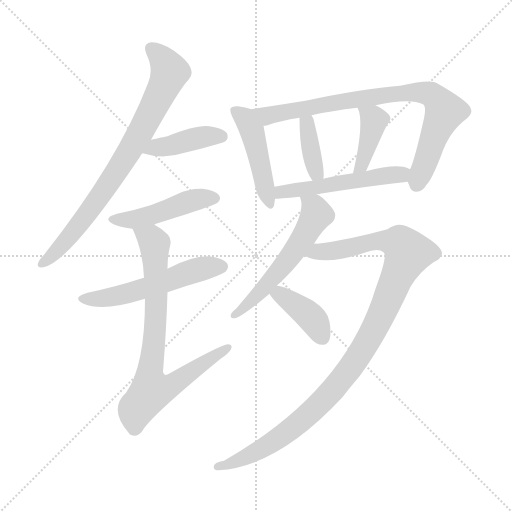
t = 0.00 s
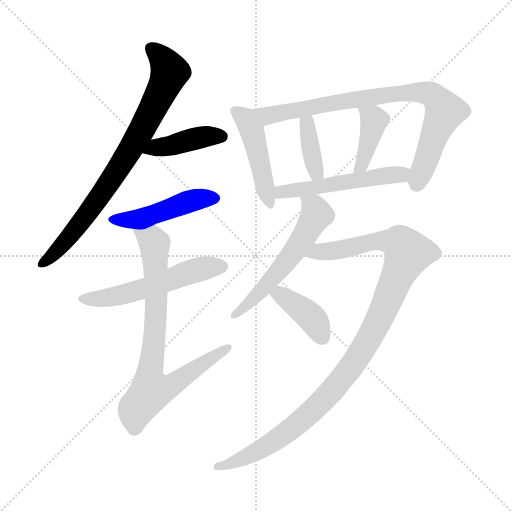
t = 1.99 s
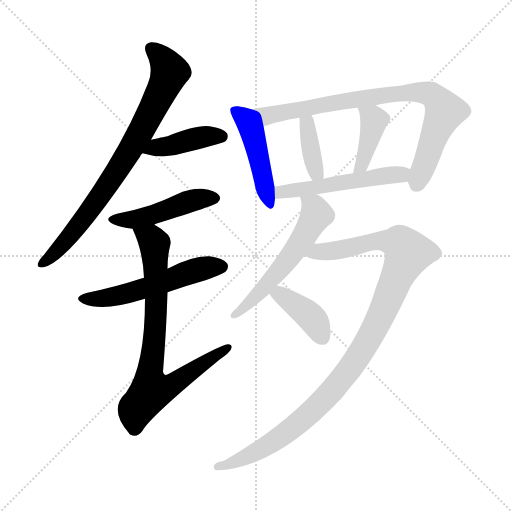
t = 3.97 s
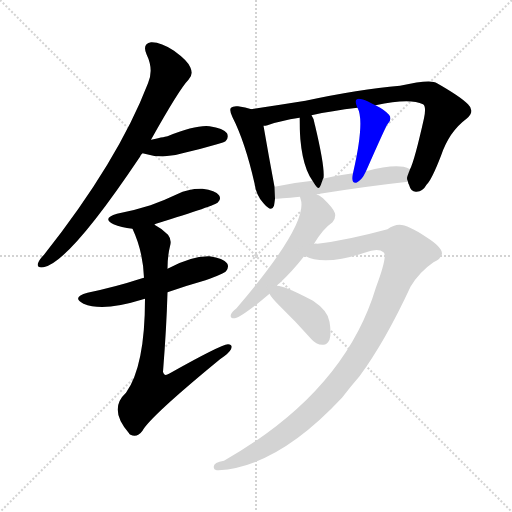
t = 5.96 s
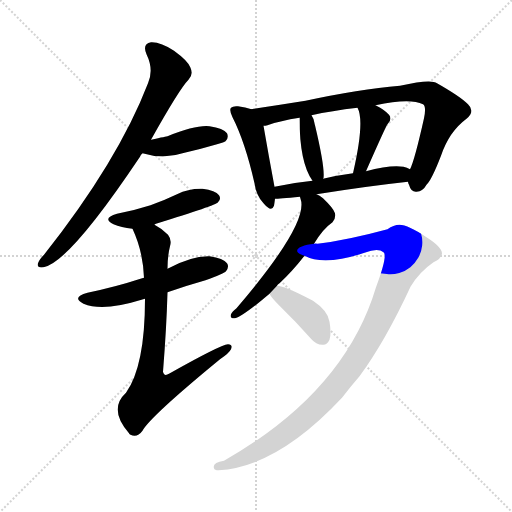
t = 7.95 s
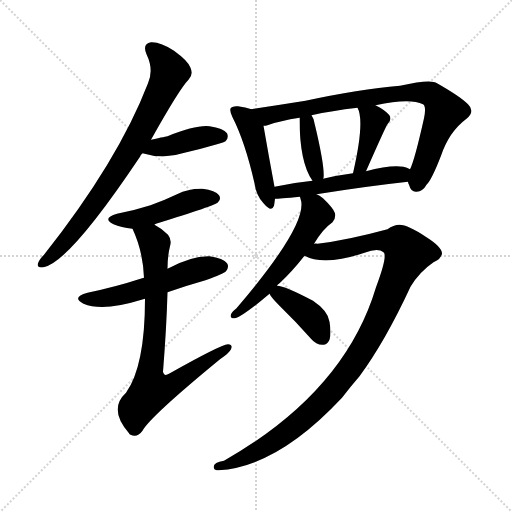
t = 9.94 s

The animated SVG that drew these frames (rendered in a browser with its animation timeline set to each time). Animation: 13 CSS @keyframes rules; one cycle of 9.94 s.

<svg version="1.1" viewBox="0 0 1024 1024" xmlns="http://www.w3.org/2000/svg">
  <g stroke="lightgray" stroke-dasharray="1,1" stroke-width="1" transform="scale(4, 4)">
    <line x1="0" y1="0" x2="256" y2="256"></line>
    <line x1="256" y1="0" x2="0" y2="256"></line>
    <line x1="128" y1="0" x2="128" y2="256"></line>
    <line x1="0" y1="128" x2="256" y2="128"></line>
  </g>
<g transform="scale(1, -1) translate(0, -900)">
   <style type="text/css">
    @keyframes keyframes0 {
      from {
       stroke: blue;
       stroke-dashoffset: 778;
       stroke-width: 128;
       }
       72% {
       animation-timing-function: step-end;
       stroke: blue;
       stroke-dashoffset: 0;
       stroke-width: 128;
       }
       to {
       stroke: black;
       stroke-width: 1024;
       }
       }
       #make-me-a-hanzi-animation-0 {
         animation: keyframes0 0.883138s both;
         animation-delay: 0.000000s;
         animation-timing-function: linear;
       }
    @keyframes keyframes1 {
      from {
       stroke: blue;
       stroke-dashoffset: 409;
       stroke-width: 128;
       }
       57% {
       animation-timing-function: step-end;
       stroke: blue;
       stroke-dashoffset: 0;
       stroke-width: 128;
       }
       to {
       stroke: black;
       stroke-width: 1024;
       }
       }
       #make-me-a-hanzi-animation-1 {
         animation: keyframes1 0.582845s both;
         animation-delay: 0.883138s;
         animation-timing-function: linear;
       }
    @keyframes keyframes2 {
      from {
       stroke: blue;
       stroke-dashoffset: 462;
       stroke-width: 128;
       }
       60% {
       animation-timing-function: step-end;
       stroke: blue;
       stroke-dashoffset: 0;
       stroke-width: 128;
       }
       to {
       stroke: black;
       stroke-width: 1024;
       }
       }
       #make-me-a-hanzi-animation-2 {
         animation: keyframes2 0.625977s both;
         animation-delay: 1.465983s;
         animation-timing-function: linear;
       }
    @keyframes keyframes3 {
      from {
       stroke: blue;
       stroke-dashoffset: 540;
       stroke-width: 128;
       }
       64% {
       animation-timing-function: step-end;
       stroke: blue;
       stroke-dashoffset: 0;
       stroke-width: 128;
       }
       to {
       stroke: black;
       stroke-width: 1024;
       }
       }
       #make-me-a-hanzi-animation-3 {
         animation: keyframes3 0.689453s both;
         animation-delay: 2.091960s;
         animation-timing-function: linear;
       }
    @keyframes keyframes4 {
      from {
       stroke: blue;
       stroke-dashoffset: 769;
       stroke-width: 128;
       }
       71% {
       animation-timing-function: step-end;
       stroke: blue;
       stroke-dashoffset: 0;
       stroke-width: 128;
       }
       to {
       stroke: black;
       stroke-width: 1024;
       }
       }
       #make-me-a-hanzi-animation-4 {
         animation: keyframes4 0.875814s both;
         animation-delay: 2.781413s;
         animation-timing-function: linear;
       }
    @keyframes keyframes5 {
      from {
       stroke: blue;
       stroke-dashoffset: 459;
       stroke-width: 128;
       }
       60% {
       animation-timing-function: step-end;
       stroke: blue;
       stroke-dashoffset: 0;
       stroke-width: 128;
       }
       to {
       stroke: black;
       stroke-width: 1024;
       }
       }
       #make-me-a-hanzi-animation-5 {
         animation: keyframes5 0.623535s both;
         animation-delay: 3.657227s;
         animation-timing-function: linear;
       }
    @keyframes keyframes6 {
      from {
       stroke: blue;
       stroke-dashoffset: 814;
       stroke-width: 128;
       }
       73% {
       animation-timing-function: step-end;
       stroke: blue;
       stroke-dashoffset: 0;
       stroke-width: 128;
       }
       to {
       stroke: black;
       stroke-width: 1024;
       }
       }
       #make-me-a-hanzi-animation-6 {
         animation: keyframes6 0.912435s both;
         animation-delay: 4.280762s;
         animation-timing-function: linear;
       }
    @keyframes keyframes7 {
      from {
       stroke: blue;
       stroke-dashoffset: 378;
       stroke-width: 128;
       }
       55% {
       animation-timing-function: step-end;
       stroke: blue;
       stroke-dashoffset: 0;
       stroke-width: 128;
       }
       to {
       stroke: black;
       stroke-width: 1024;
       }
       }
       #make-me-a-hanzi-animation-7 {
         animation: keyframes7 0.557617s both;
         animation-delay: 5.193197s;
         animation-timing-function: linear;
       }
    @keyframes keyframes8 {
      from {
       stroke: blue;
       stroke-dashoffset: 400;
       stroke-width: 128;
       }
       57% {
       animation-timing-function: step-end;
       stroke: blue;
       stroke-dashoffset: 0;
       stroke-width: 128;
       }
       to {
       stroke: black;
       stroke-width: 1024;
       }
       }
       #make-me-a-hanzi-animation-8 {
         animation: keyframes8 0.575521s both;
         animation-delay: 5.750814s;
         animation-timing-function: linear;
       }
    @keyframes keyframes9 {
      from {
       stroke: blue;
       stroke-dashoffset: 520;
       stroke-width: 128;
       }
       63% {
       animation-timing-function: step-end;
       stroke: blue;
       stroke-dashoffset: 0;
       stroke-width: 128;
       }
       to {
       stroke: black;
       stroke-width: 1024;
       }
       }
       #make-me-a-hanzi-animation-9 {
         animation: keyframes9 0.673177s both;
         animation-delay: 6.326335s;
         animation-timing-function: linear;
       }
    @keyframes keyframes10 {
      from {
       stroke: blue;
       stroke-dashoffset: 562;
       stroke-width: 128;
       }
       65% {
       animation-timing-function: step-end;
       stroke: blue;
       stroke-dashoffset: 0;
       stroke-width: 128;
       }
       to {
       stroke: black;
       stroke-width: 1024;
       }
       }
       #make-me-a-hanzi-animation-10 {
         animation: keyframes10 0.707357s both;
         animation-delay: 6.999512s;
         animation-timing-function: linear;
       }
    @keyframes keyframes11 {
      from {
       stroke: blue;
       stroke-dashoffset: 1062;
       stroke-width: 128;
       }
       78% {
       animation-timing-function: step-end;
       stroke: blue;
       stroke-dashoffset: 0;
       stroke-width: 128;
       }
       to {
       stroke: black;
       stroke-width: 1024;
       }
       }
       #make-me-a-hanzi-animation-11 {
         animation: keyframes11 1.114258s both;
         animation-delay: 7.706868s;
         animation-timing-function: linear;
       }
    @keyframes keyframes12 {
      from {
       stroke: blue;
       stroke-dashoffset: 395;
       stroke-width: 128;
       }
       56% {
       animation-timing-function: step-end;
       stroke: blue;
       stroke-dashoffset: 0;
       stroke-width: 128;
       }
       to {
       stroke: black;
       stroke-width: 1024;
       }
       }
       #make-me-a-hanzi-animation-12 {
         animation: keyframes12 0.571452s both;
         animation-delay: 8.821126s;
         animation-timing-function: linear;
       }
</style>
<path d="M 302.0 620.5 Q 359.0 722.5 377.0 740.5 Q 387.0 750.5 381.0 764.5 Q 377.0 777.5 348.0 798.5 Q 321.0 816.5 302.0 815.5 Q 284.0 812.5 293.0 791.5 Q 308.0 760.5 296.0 733.5 Q 236.0 577.5 88.0 390.5 Q 78.0 380.5 76.0 373.5 Q 73.0 363.5 87.0 365.5 Q 138.0 374.5 280.0 586.5 Q 281.0 590.5 285.0 593.5 L 302.0 620.5 Z" fill="lightgray"></path> 
<path d="M 285.0 593.5 Q 327.0 580.5 369.0 594.5 Q 400.0 601.5 434.0 611.5 Q 449.0 615.5 451.0 617.5 Q 458.0 624.5 454.0 633.5 Q 447.0 643.5 419.0 647.5 Q 392.0 650.5 335.0 627.5 Q 334.0 627.5 302.0 620.5 C 273.0 614.5 256.0 601.5 285.0 593.5 Z" fill="lightgray"></path> 
<path d="M 309.0 450.5 Q 309.0 451.5 312.0 452.5 Q 432.0 489.5 436.0 495.5 Q 443.0 502.5 438.0 509.5 Q 431.0 519.5 405.0 522.5 Q 378.0 523.5 354.0 511.5 Q 329.0 499.5 301.0 489.5 Q 270.0 479.5 234.0 472.5 Q 203.0 463.5 227.0 451.5 Q 242.0 445.5 265.0 442.5 C 286.0 439.5 286.0 439.5 309.0 450.5 Z" fill="lightgray"></path> 
<path d="M 335.0 315.5 Q 372.0 328.5 411.0 339.5 Q 447.0 352.5 452.0 357.5 Q 459.0 366.5 454.0 373.5 Q 447.0 383.5 419.0 387.5 Q 383.0 388.5 335.0 362.5 L 288.0 344.5 Q 284.0 343.5 281.0 342.5 Q 232.0 326.5 175.0 314.5 Q 142.0 305.5 167.0 292.5 Q 206.0 276.5 283.0 300.5 Q 286.0 301.5 290.0 302.5 L 335.0 315.5 Z" fill="lightgray"></path> 
<path d="M 290.0 302.5 Q 290.0 167.5 252.0 114.5 Q 216.0 81.5 258.0 33.5 Q 258.0 32.5 261.0 30.5 Q 274.0 23.5 285.0 38.5 Q 300.0 66.5 440.0 181.5 Q 458.0 193.5 462.0 201.5 Q 466.0 211.5 456.0 211.5 Q 441.0 210.5 338.0 152.5 Q 328.0 146.5 326.0 156.5 Q 333.0 244.5 335.0 315.5 L 335.0 362.5 Q 335.0 387.5 340.0 407.5 Q 344.0 420.5 336.0 430.5 Q 323.0 443.5 309.0 450.5 C 284.0 466.5 253.0 470.5 265.0 442.5 Q 286.0 397.5 288.0 344.5 L 290.0 302.5 Z" fill="lightgray"></path> 
<path d="M 503.0 681.5 Q 491.0 685.5 476.0 687.5 Q 466.0 688.5 462.0 684.5 Q 458.0 680.5 465.0 665.5 Q 490.0 616.5 509.0 533.5 Q 512.0 509.5 527.0 493.5 Q 543.0 474.5 548.0 488.5 Q 549.0 494.5 550.0 502.5 L 549.0 526.5 Q 537.0 590.5 527.0 648.5 C 522.0 675.5 522.0 675.5 503.0 681.5 Z" fill="lightgray"></path> 
<path d="M 816.0 536.5 Q 816.0 533.5 818.0 530.5 Q 822.0 515.5 833.0 516.5 Q 846.0 517.5 853.0 530.5 Q 863.0 539.5 882.0 588.5 Q 898.0 636.5 933.0 662.5 Q 951.0 677.5 936.0 691.5 Q 920.0 707.5 874.0 733.5 Q 862.0 742.5 800.0 728.5 Q 718.0 721.5 611.0 698.5 Q 548.0 688.5 503.0 681.5 C 473.0 676.5 498.0 641.5 527.0 648.5 Q 531.0 648.5 535.0 649.5 Q 560.0 658.5 599.0 664.5 L 623.0 669.5 Q 663.0 678.5 715.0 684.5 L 751.0 689.5 Q 820.0 704.5 846.0 691.5 Q 853.0 687.5 848.0 663.5 Q 829.0 578.5 820.0 561.5 C 813.0 543.5 813.0 543.5 816.0 536.5 Z" fill="lightgray"></path> 
<path d="M 646.0 542.5 Q 646.0 543.5 647.0 543.5 Q 650.0 565.5 630.0 649.5 Q 629.0 652.5 629.0 653.5 Q 628.0 662.5 623.0 669.5 C 607.0 695.5 599.0 694.5 599.0 664.5 Q 599.0 574.5 625.0 538.5 C 638.0 518.5 638.0 518.5 646.0 542.5 Z" fill="lightgray"></path> 
<path d="M 732.0 557.5 Q 772.0 648.5 775.0 651.5 Q 785.0 661.5 778.0 670.5 Q 769.0 680.5 751.0 689.5 C 724.0 703.5 703.0 711.5 715.0 684.5 Q 730.0 657.5 706.0 553.5 C 699.0 524.5 720.0 530.5 732.0 557.5 Z" fill="lightgray"></path> 
<path d="M 633.0 511.5 Q 733.0 527.5 816.0 536.5 C 846.0 539.5 847.0 548.5 820.0 561.5 Q 814.0 565.5 807.0 566.5 Q 780.0 570.5 732.0 557.5 L 706.0 553.5 Q 675.0 549.5 646.0 542.5 L 625.0 538.5 Q 585.0 534.5 549.0 526.5 C 520.0 520.5 520.0 500.5 550.0 502.5 Q 557.0 502.5 600.0 506.5 L 633.0 511.5 Z" fill="lightgray"></path> 
<path d="M 628.0 412.5 Q 646.0 442.5 665.0 455.5 Q 672.0 462.5 670.0 473.5 Q 667.0 483.5 646.0 503.5 Q 639.0 509.5 633.0 511.5 C 607.0 525.5 593.0 532.5 600.0 506.5 Q 600.0 505.5 601.0 502.5 Q 619.0 454.5 473.0 283.5 Q 464.0 276.5 462.0 271.5 Q 459.0 262.5 470.0 263.5 Q 485.0 266.5 539.0 312.5 L 554.0 328.5 Q 555.0 331.5 559.0 333.5 Q 583.0 355.5 609.0 388.5 L 628.0 412.5 Z" fill="lightgray"></path> 
<path d="M 752.0 325.5 Q 689.0 115.5 448.0 -21.5 Q 424.0 -25.5 428.0 -36.5 Q 429.0 -40.5 437.0 -40.5 Q 555.0 -33.5 684.0 104.5 Q 700.0 125.5 719.0 147.5 Q 770.0 216.5 821.0 326.5 Q 839.0 356.5 867.0 375.5 Q 883.0 382.5 884.0 393.5 Q 883.0 406.5 853.0 425.5 Q 816.0 450.5 799.0 450.5 Q 787.0 450.5 775.0 441.5 Q 694.0 419.5 635.0 412.5 Q 631.0 413.5 628.0 412.5 C 598.0 409.5 580.0 397.5 609.0 388.5 Q 648.0 367.5 729.0 394.5 Q 756.0 404.5 767.0 395.5 Q 776.0 389.5 752.0 325.5 Z" fill="lightgray"></path> 
<path d="M 539.0 312.5 Q 542.0 305.5 560.0 287.5 Q 591.0 257.5 622.0 222.5 Q 632.0 210.5 645.0 210.5 Q 654.0 209.5 659.0 220.5 Q 663.0 232.5 659.0 256.5 Q 656.0 278.5 626.0 298.5 Q 569.0 328.5 554.0 328.5 C 528.0 331.5 528.0 331.5 539.0 312.5 Z" fill="lightgray"></path> 
      <clipPath id="make-me-a-hanzi-clip-0">
      <path d="M 302.0 620.5 Q 359.0 722.5 377.0 740.5 Q 387.0 750.5 381.0 764.5 Q 377.0 777.5 348.0 798.5 Q 321.0 816.5 302.0 815.5 Q 284.0 812.5 293.0 791.5 Q 308.0 760.5 296.0 733.5 Q 236.0 577.5 88.0 390.5 Q 78.0 380.5 76.0 373.5 Q 73.0 363.5 87.0 365.5 Q 138.0 374.5 280.0 586.5 Q 281.0 590.5 285.0 593.5 L 302.0 620.5 Z" fill="lightgray"></path>
      </clipPath>
      <path clip-path="url(#make-me-a-hanzi-clip-0)" d="M 303.0 801.5 L 320.0 788.5 L 339.0 755.5 L 316.0 701.5 L 254.0 588.5 L 179.0 476.5 L 122.0 406.5 L 85.0 373.5 " fill="none" id="make-me-a-hanzi-animation-0" stroke-dasharray="650 1300" stroke-linecap="round"></path>

      <clipPath id="make-me-a-hanzi-clip-1">
      <path d="M 285.0 593.5 Q 327.0 580.5 369.0 594.5 Q 400.0 601.5 434.0 611.5 Q 449.0 615.5 451.0 617.5 Q 458.0 624.5 454.0 633.5 Q 447.0 643.5 419.0 647.5 Q 392.0 650.5 335.0 627.5 Q 334.0 627.5 302.0 620.5 C 273.0 614.5 256.0 601.5 285.0 593.5 Z" fill="lightgray"></path>
      </clipPath>
      <path clip-path="url(#make-me-a-hanzi-clip-1)" d="M 294.0 597.5 L 414.0 627.5 L 443.0 626.5 " fill="none" id="make-me-a-hanzi-animation-1" stroke-dasharray="281 562" stroke-linecap="round"></path>

      <clipPath id="make-me-a-hanzi-clip-2">
      <path d="M 309.0 450.5 Q 309.0 451.5 312.0 452.5 Q 432.0 489.5 436.0 495.5 Q 443.0 502.5 438.0 509.5 Q 431.0 519.5 405.0 522.5 Q 378.0 523.5 354.0 511.5 Q 329.0 499.5 301.0 489.5 Q 270.0 479.5 234.0 472.5 Q 203.0 463.5 227.0 451.5 Q 242.0 445.5 265.0 442.5 C 286.0 439.5 286.0 439.5 309.0 450.5 Z" fill="lightgray"></path>
      </clipPath>
      <path clip-path="url(#make-me-a-hanzi-clip-2)" d="M 228.0 462.5 L 284.0 464.5 L 388.0 500.5 L 428.0 503.5 " fill="none" id="make-me-a-hanzi-animation-2" stroke-dasharray="334 668" stroke-linecap="round"></path>

      <clipPath id="make-me-a-hanzi-clip-3">
      <path d="M 335.0 315.5 Q 372.0 328.5 411.0 339.5 Q 447.0 352.5 452.0 357.5 Q 459.0 366.5 454.0 373.5 Q 447.0 383.5 419.0 387.5 Q 383.0 388.5 335.0 362.5 L 288.0 344.5 Q 284.0 343.5 281.0 342.5 Q 232.0 326.5 175.0 314.5 Q 142.0 305.5 167.0 292.5 Q 206.0 276.5 283.0 300.5 Q 286.0 301.5 290.0 302.5 L 335.0 315.5 Z" fill="lightgray"></path>
      </clipPath>
      <path clip-path="url(#make-me-a-hanzi-clip-3)" d="M 169.0 304.5 L 235.0 308.5 L 393.0 360.5 L 444.0 366.5 " fill="none" id="make-me-a-hanzi-animation-3" stroke-dasharray="412 824" stroke-linecap="round"></path>

      <clipPath id="make-me-a-hanzi-clip-4">
      <path d="M 290.0 302.5 Q 290.0 167.5 252.0 114.5 Q 216.0 81.5 258.0 33.5 Q 258.0 32.5 261.0 30.5 Q 274.0 23.5 285.0 38.5 Q 300.0 66.5 440.0 181.5 Q 458.0 193.5 462.0 201.5 Q 466.0 211.5 456.0 211.5 Q 441.0 210.5 338.0 152.5 Q 328.0 146.5 326.0 156.5 Q 333.0 244.5 335.0 315.5 L 335.0 362.5 Q 335.0 387.5 340.0 407.5 Q 344.0 420.5 336.0 430.5 Q 323.0 443.5 309.0 450.5 C 284.0 466.5 253.0 470.5 265.0 442.5 Q 286.0 397.5 288.0 344.5 L 290.0 302.5 Z" fill="lightgray"></path>
      </clipPath>
      <path clip-path="url(#make-me-a-hanzi-clip-4)" d="M 273.0 438.5 L 303.0 420.5 L 310.0 406.5 L 312.0 279.5 L 299.0 142.5 L 304.0 120.5 L 349.0 132.5 L 455.0 204.5 " fill="none" id="make-me-a-hanzi-animation-4" stroke-dasharray="641 1282" stroke-linecap="round"></path>

      <clipPath id="make-me-a-hanzi-clip-5">
      <path d="M 503.0 681.5 Q 491.0 685.5 476.0 687.5 Q 466.0 688.5 462.0 684.5 Q 458.0 680.5 465.0 665.5 Q 490.0 616.5 509.0 533.5 Q 512.0 509.5 527.0 493.5 Q 543.0 474.5 548.0 488.5 Q 549.0 494.5 550.0 502.5 L 549.0 526.5 Q 537.0 590.5 527.0 648.5 C 522.0 675.5 522.0 675.5 503.0 681.5 Z" fill="lightgray"></path>
      </clipPath>
      <path clip-path="url(#make-me-a-hanzi-clip-5)" d="M 470.0 679.5 L 490.0 663.5 L 505.0 637.5 L 538.0 493.5 " fill="none" id="make-me-a-hanzi-animation-5" stroke-dasharray="331 662" stroke-linecap="round"></path>

      <clipPath id="make-me-a-hanzi-clip-6">
      <path d="M 816.0 536.5 Q 816.0 533.5 818.0 530.5 Q 822.0 515.5 833.0 516.5 Q 846.0 517.5 853.0 530.5 Q 863.0 539.5 882.0 588.5 Q 898.0 636.5 933.0 662.5 Q 951.0 677.5 936.0 691.5 Q 920.0 707.5 874.0 733.5 Q 862.0 742.5 800.0 728.5 Q 718.0 721.5 611.0 698.5 Q 548.0 688.5 503.0 681.5 C 473.0 676.5 498.0 641.5 527.0 648.5 Q 531.0 648.5 535.0 649.5 Q 560.0 658.5 599.0 664.5 L 623.0 669.5 Q 663.0 678.5 715.0 684.5 L 751.0 689.5 Q 820.0 704.5 846.0 691.5 Q 853.0 687.5 848.0 663.5 Q 829.0 578.5 820.0 561.5 C 813.0 543.5 813.0 543.5 816.0 536.5 Z" fill="lightgray"></path>
      </clipPath>
      <path clip-path="url(#make-me-a-hanzi-clip-6)" d="M 510.0 678.5 L 535.0 668.5 L 767.0 709.5 L 835.0 716.5 L 861.0 711.5 L 882.0 691.5 L 889.0 674.5 L 833.0 531.5 " fill="none" id="make-me-a-hanzi-animation-6" stroke-dasharray="686 1372" stroke-linecap="round"></path>

      <clipPath id="make-me-a-hanzi-clip-7">
      <path d="M 646.0 542.5 Q 646.0 543.5 647.0 543.5 Q 650.0 565.5 630.0 649.5 Q 629.0 652.5 629.0 653.5 Q 628.0 662.5 623.0 669.5 C 607.0 695.5 599.0 694.5 599.0 664.5 Q 599.0 574.5 625.0 538.5 C 638.0 518.5 638.0 518.5 646.0 542.5 Z" fill="lightgray"></path>
      </clipPath>
      <path clip-path="url(#make-me-a-hanzi-clip-7)" d="M 618.0 662.5 L 614.0 651.5 L 620.0 605.5 L 633.0 555.5 L 642.0 547.5 " fill="none" id="make-me-a-hanzi-animation-7" stroke-dasharray="250 500" stroke-linecap="round"></path>

      <clipPath id="make-me-a-hanzi-clip-8">
      <path d="M 732.0 557.5 Q 772.0 648.5 775.0 651.5 Q 785.0 661.5 778.0 670.5 Q 769.0 680.5 751.0 689.5 C 724.0 703.5 703.0 711.5 715.0 684.5 Q 730.0 657.5 706.0 553.5 C 699.0 524.5 720.0 530.5 732.0 557.5 Z" fill="lightgray"></path>
      </clipPath>
      <path clip-path="url(#make-me-a-hanzi-clip-8)" d="M 721.0 683.5 L 748.0 657.5 L 726.0 583.5 L 728.0 573.5 L 711.0 564.5 " fill="none" id="make-me-a-hanzi-animation-8" stroke-dasharray="272 544" stroke-linecap="round"></path>

      <clipPath id="make-me-a-hanzi-clip-9">
      <path d="M 633.0 511.5 Q 733.0 527.5 816.0 536.5 C 846.0 539.5 847.0 548.5 820.0 561.5 Q 814.0 565.5 807.0 566.5 Q 780.0 570.5 732.0 557.5 L 706.0 553.5 Q 675.0 549.5 646.0 542.5 L 625.0 538.5 Q 585.0 534.5 549.0 526.5 C 520.0 520.5 520.0 500.5 550.0 502.5 Q 557.0 502.5 600.0 506.5 L 633.0 511.5 Z" fill="lightgray"></path>
      </clipPath>
      <path clip-path="url(#make-me-a-hanzi-clip-9)" d="M 553.0 508.5 L 563.0 516.5 L 811.0 556.5 " fill="none" id="make-me-a-hanzi-animation-9" stroke-dasharray="392 784" stroke-linecap="round"></path>

      <clipPath id="make-me-a-hanzi-clip-10">
      <path d="M 628.0 412.5 Q 646.0 442.5 665.0 455.5 Q 672.0 462.5 670.0 473.5 Q 667.0 483.5 646.0 503.5 Q 639.0 509.5 633.0 511.5 C 607.0 525.5 593.0 532.5 600.0 506.5 Q 600.0 505.5 601.0 502.5 Q 619.0 454.5 473.0 283.5 Q 464.0 276.5 462.0 271.5 Q 459.0 262.5 470.0 263.5 Q 485.0 266.5 539.0 312.5 L 554.0 328.5 Q 555.0 331.5 559.0 333.5 Q 583.0 355.5 609.0 388.5 L 628.0 412.5 Z" fill="lightgray"></path>
      </clipPath>
      <path clip-path="url(#make-me-a-hanzi-clip-10)" d="M 606.0 505.5 L 632.0 477.5 L 621.0 448.5 L 552.0 350.5 L 525.0 325.5 L 522.0 315.5 L 469.0 270.5 " fill="none" id="make-me-a-hanzi-animation-10" stroke-dasharray="434 868" stroke-linecap="round"></path>

      <clipPath id="make-me-a-hanzi-clip-11">
      <path d="M 752.0 325.5 Q 689.0 115.5 448.0 -21.5 Q 424.0 -25.5 428.0 -36.5 Q 429.0 -40.5 437.0 -40.5 Q 555.0 -33.5 684.0 104.5 Q 700.0 125.5 719.0 147.5 Q 770.0 216.5 821.0 326.5 Q 839.0 356.5 867.0 375.5 Q 883.0 382.5 884.0 393.5 Q 883.0 406.5 853.0 425.5 Q 816.0 450.5 799.0 450.5 Q 787.0 450.5 775.0 441.5 Q 694.0 419.5 635.0 412.5 Q 631.0 413.5 628.0 412.5 C 598.0 409.5 580.0 397.5 609.0 388.5 Q 648.0 367.5 729.0 394.5 Q 756.0 404.5 767.0 395.5 Q 776.0 389.5 752.0 325.5 Z" fill="lightgray"></path>
      </clipPath>
      <path clip-path="url(#make-me-a-hanzi-clip-11)" d="M 617.0 392.5 L 696.0 402.5 L 753.0 418.5 L 799.0 413.5 L 816.0 394.5 L 733.0 213.5 L 660.0 113.5 L 593.0 49.5 L 541.0 12.5 L 492.0 -14.5 L 435.0 -33.5 " fill="none" id="make-me-a-hanzi-animation-11" stroke-dasharray="934 1868" stroke-linecap="round"></path>

      <clipPath id="make-me-a-hanzi-clip-12">
      <path d="M 539.0 312.5 Q 542.0 305.5 560.0 287.5 Q 591.0 257.5 622.0 222.5 Q 632.0 210.5 645.0 210.5 Q 654.0 209.5 659.0 220.5 Q 663.0 232.5 659.0 256.5 Q 656.0 278.5 626.0 298.5 Q 569.0 328.5 554.0 328.5 C 528.0 331.5 528.0 331.5 539.0 312.5 Z" fill="lightgray"></path>
      </clipPath>
      <path clip-path="url(#make-me-a-hanzi-clip-12)" d="M 546.0 313.5 L 562.0 310.5 L 617.0 270.5 L 646.0 224.5 " fill="none" id="make-me-a-hanzi-animation-12" stroke-dasharray="267 534" stroke-linecap="round"></path>

</g>
</svg>
